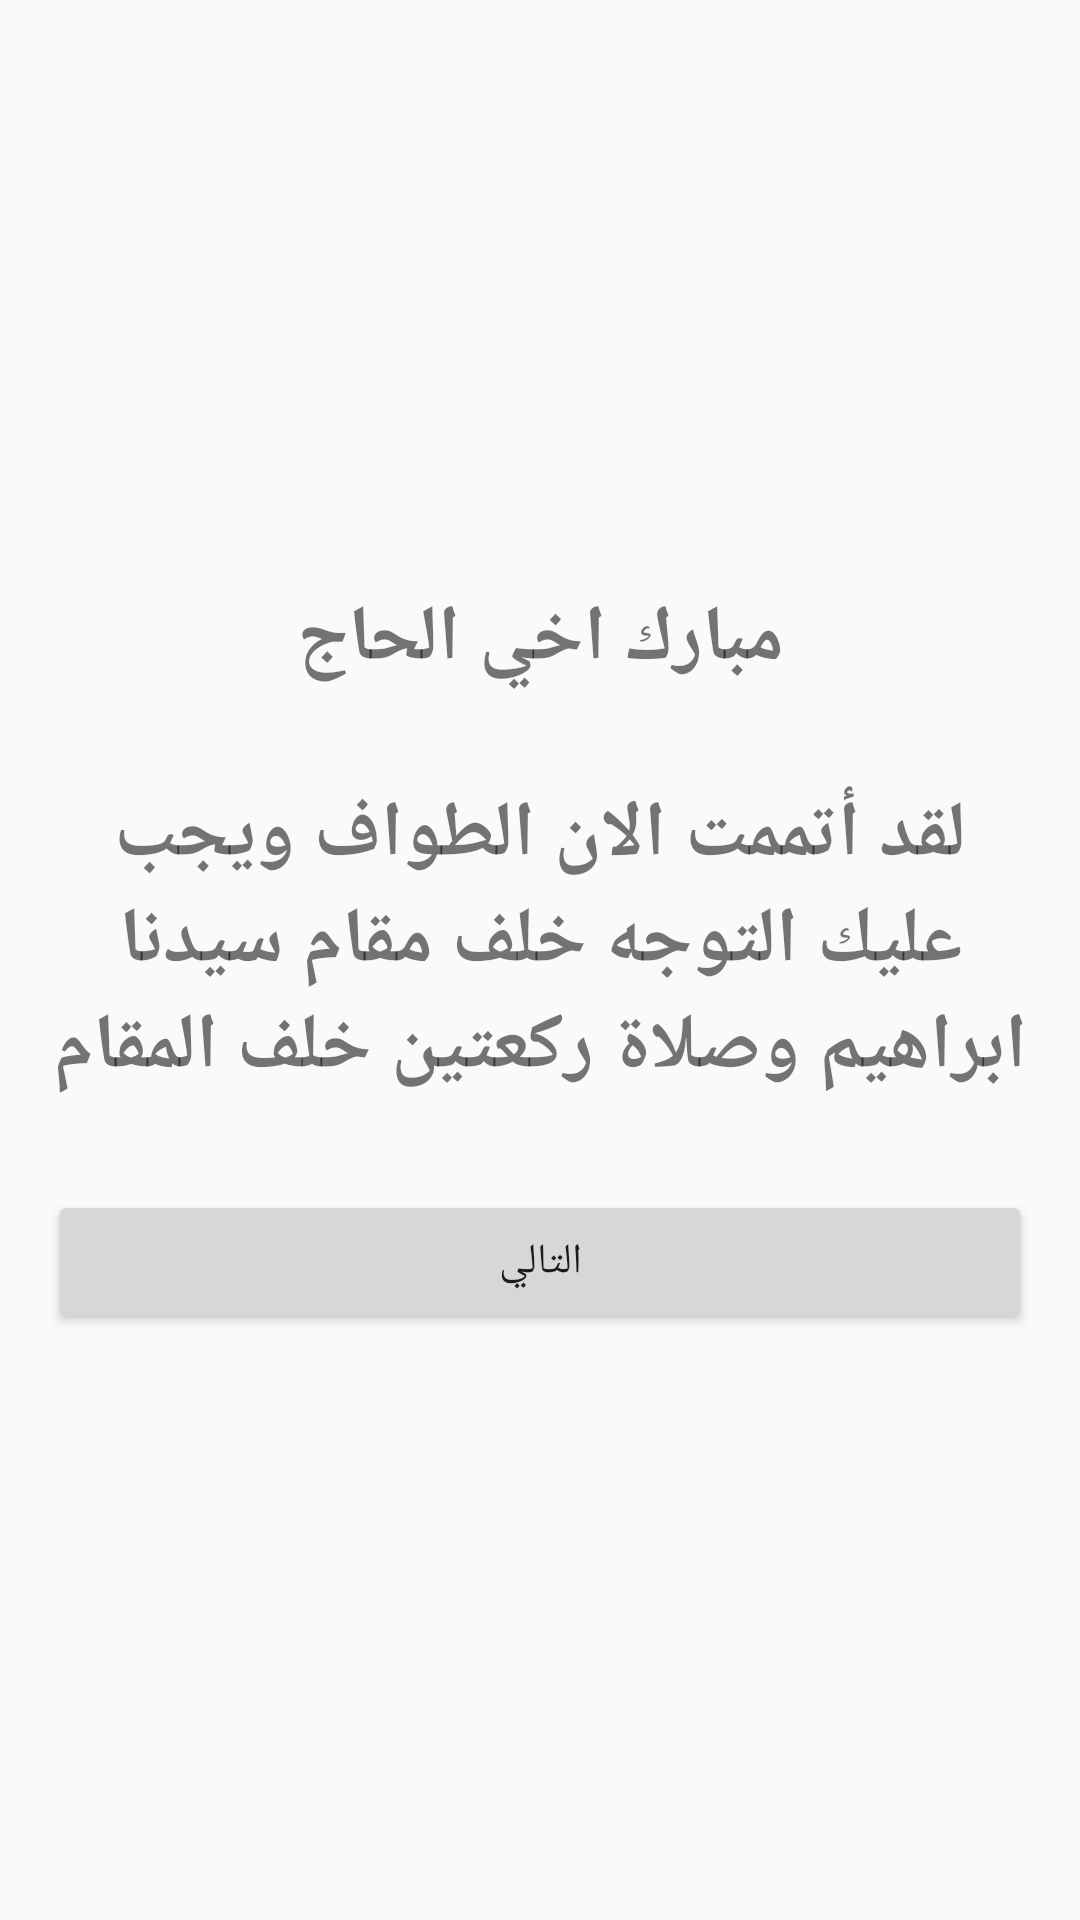

This screen was rendered from an Android layout file. Write that file and the resources it references.
<!-- AndroidManifest.xml: application theme Theme.AppCompat.Light -->
<!-- res/layout/activity_after_tawaf.xml -->
<?xml version="1.0" encoding="utf-8"?>
<LinearLayout xmlns:android="http://schemas.android.com/apk/res/android"
    xmlns:app="http://schemas.android.com/apk/res-auto"
    xmlns:tools="http://schemas.android.com/tools"
    android:layout_width="match_parent"
    android:layout_height="match_parent"
    android:orientation="vertical"
    android:padding="16dp"
    android:gravity="center"
    tools:context=".AfterTawafActivity">
    <TextView
        android:layout_width="match_parent"
        android:layout_height="wrap_content"
        android:textSize="26sp"
        android:gravity="center"
        android:textStyle="bold"
        android:text="مبارك اخي الحاج"/>
    <TextView
        android:layout_width="match_parent"
        android:layout_height="wrap_content"
        android:textSize="26sp"
        android:id="@+id/tvAfterTawaf"
        android:gravity="center"
        android:layout_marginTop="30dp"
        android:textStyle="bold"
        android:text="لقد أتممت الان الطواف ويجب عليك التوجه خلف مقام سيدنا ابراهيم وصلاة ركعتين خلف المقام"/>
<Button
    android:layout_width="match_parent"
    android:layout_height="wrap_content"
    android:layout_marginTop="30dp"
    android:id="@+id/btnNext"
    android:text="التالي"/>

</LinearLayout>
<!-- resources referenced by this layout -->
<resources>

</resources>
